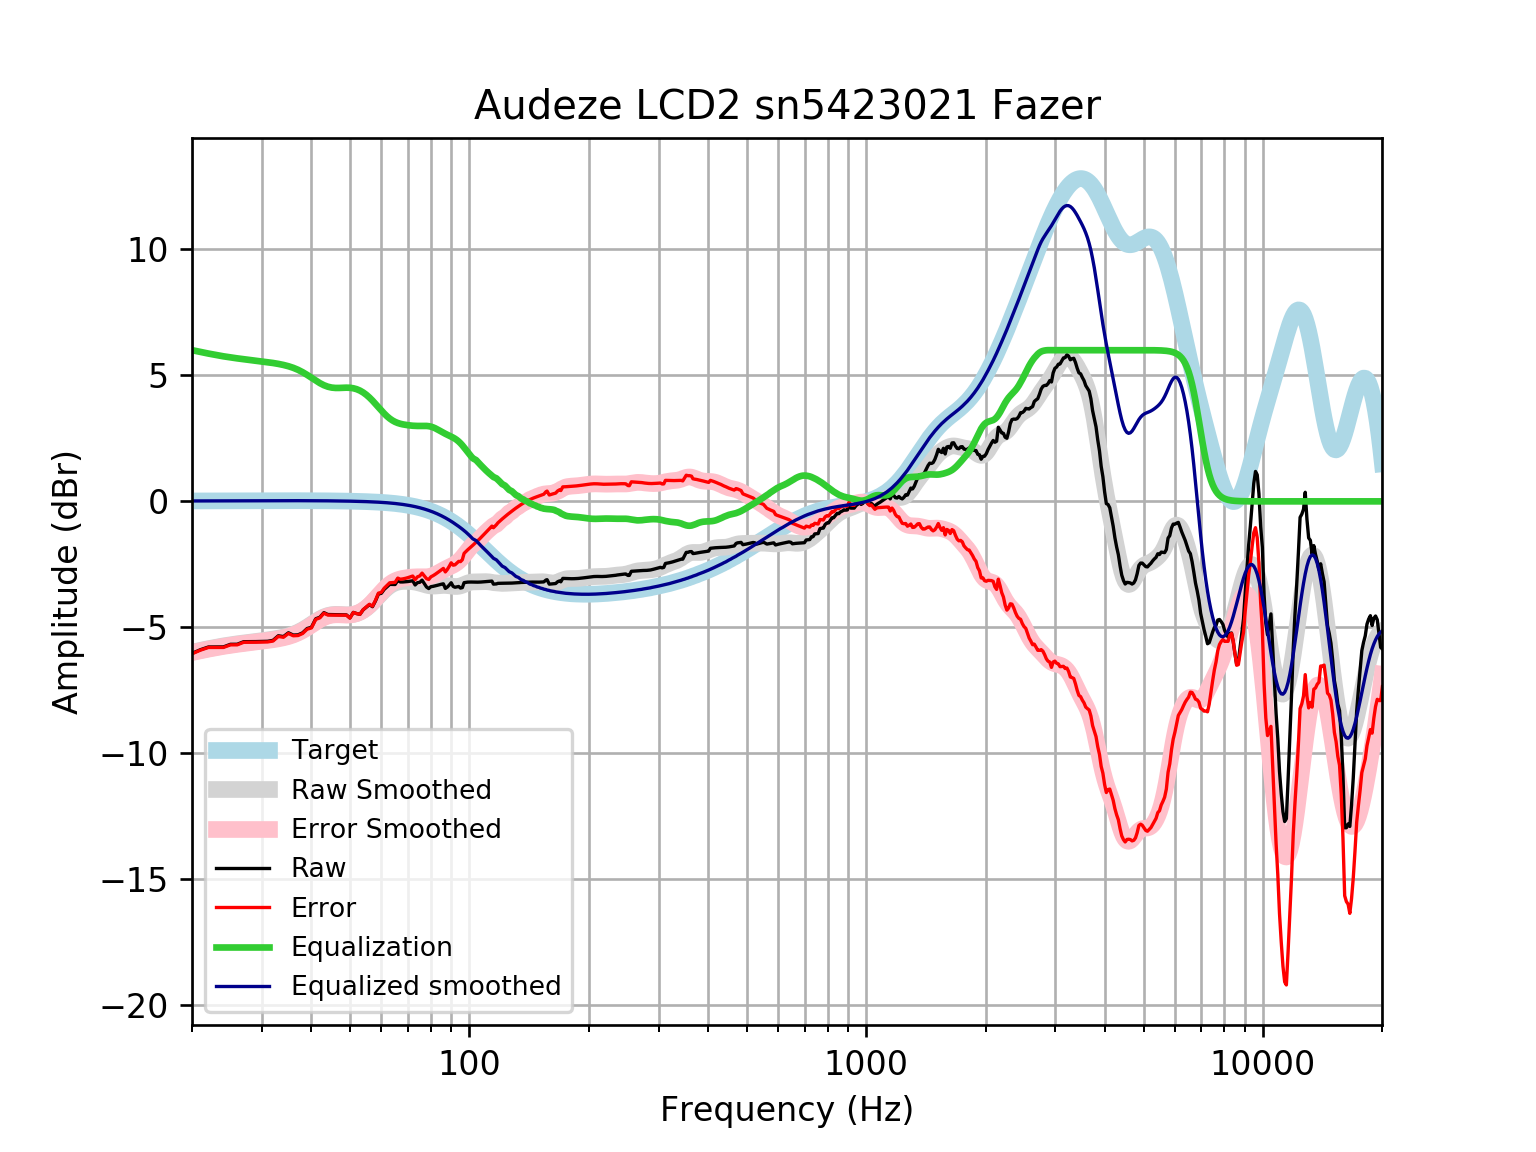

Values plotted in this chart, from the file beside it:
frequency, raw, error, smoothed, error_smoothed, equalization, equalized_raw, equalized_smoothed, target
20, -6.031, -6.047, -5.983, -5.999, 5.999, -0.03133, 0.01646, 0.01648
21, -5.886, -5.904, -5.911, -5.929, 5.929, 0.04286, 0.01765, 0.01765
22, -5.778, -5.797, -5.846, -5.865, 5.865, 0.08657, 0.01877, 0.01876
23, -5.779, -5.798, -5.787, -5.807, 5.807, 0.02852, 0.01984, 0.01983
24, -5.775, -5.796, -5.735, -5.756, 5.756, -0.0196, 0.02085, 0.02084
25, -5.672, -5.694, -5.69, -5.712, 5.712, 0.03992, 0.02181, 0.02179
26, -5.67, -5.693, -5.651, -5.674, 5.674, 0.004164, 0.02271, 0.02269
27, -5.568, -5.591, -5.617, -5.641, 5.641, 0.07312, 0.02355, 0.02353
28, -5.566, -5.591, -5.587, -5.611, 5.611, 0.04471, 0.02433, 0.02431
29, -5.564, -5.589, -5.557, -5.582, 5.582, 0.01868, 0.02504, 0.02502
30, -5.559, -5.584, -5.528, -5.553, 5.553, -0.00552, 0.02567, 0.02566
31, -5.552, -5.578, -5.497, -5.523, 5.523, -0.02889, 0.02623, 0.02622
32, -5.515, -5.542, -5.464, -5.491, 5.491, -0.02449, 0.02668, 0.02668
33, -5.334, -5.361, -5.428, -5.455, 5.455, 0.1213, 0.02704, 0.02704
34, -5.365, -5.392, -5.386, -5.413, 5.413, 0.04846, 0.02728, 0.02728
35, -5.215, -5.242, -5.335, -5.362, 5.362, 0.1478, 0.0274, 0.0274
36, -5.306, -5.333, -5.271, -5.299, 5.299, -0.006744, 0.02739, 0.02739
37, -5.296, -5.324, -5.193, -5.22, 5.22, -0.07608, 0.02723, 0.02723
38, -5.216, -5.243, -5.1, -5.126, 5.126, -0.08924, 0.02691, 0.02692
39, -5.047, -5.073, -4.993, -5.02, 5.02, -0.027, 0.02643, 0.02644
40, -4.995, -5.021, -4.88, -4.906, 4.906, -0.08883, 0.02578, 0.02579
41, -4.659, -4.684, -4.769, -4.794, 4.794, 0.1342, 0.02495, 0.02496
42, -4.597, -4.621, -4.668, -4.692, 4.692, 0.09452, 0.02393, 0.02393
43, -4.415, -4.438, -4.586, -4.609, 4.609, 0.1937, 0.02272, 0.02272
44, -4.49, -4.511, -4.528, -4.549, 4.549, 0.05968, 0.0213, 0.0213
45, -4.494, -4.514, -4.495, -4.514, 4.514, 0.02035, 0.01968, 0.01967
46, -4.497, -4.515, -4.483, -4.5, 4.5, 0.002925, 0.01785, 0.01783
47, -4.5, -4.516, -4.485, -4.501, 4.501, 0.0006628, 0.01579, 0.01577
48, -4.502, -4.516, -4.494, -4.507, 4.507, 0.005022, 0.0135, 0.01347
49, -4.504, -4.515, -4.501, -4.512, 4.512, 0.007616, 0.01097, 0.01094
50, -4.624, -4.632, -4.499, -4.507, 4.507, -0.1173, 0.008186, 0.008144
51, -4.405, -4.41, -4.483, -4.488, 4.488, 0.08258, 0.005126, 0.00508
52, -4.452, -4.454, -4.45, -4.451, 4.451, -0.0004858, 0.001774, 0.001724
53, -4.482, -4.48, -4.398, -4.396, 4.396, -0.08585, -0.001894, -0.001946
54, -4.301, -4.296, -4.327, -4.321, 4.321, 0.01978, -0.005905, -0.005958
55, -4.2, -4.189, -4.239, -4.229, 4.229, 0.02904, -0.01029, -0.01034
56, -4.098, -4.083, -4.135, -4.12, 4.12, 0.02178, -0.01508, -0.01514
57, -4.179, -4.158, -4.019, -3.999, 3.999, -0.1797, -0.02033, -0.02038
58, -3.951, -3.925, -3.895, -3.869, 3.869, -0.08157, -0.02607, -0.02611
59, -3.675, -3.643, -3.769, -3.737, 3.737, 0.06184, -0.03234, -0.03238
60, -3.649, -3.61, -3.646, -3.607, 3.607, -0.04212, -0.03921, -0.03925
61, -3.493, -3.446, -3.532, -3.486, 3.486, -0.007595, -0.04672, -0.04675
62, -3.393, -3.338, -3.432, -3.378, 3.378, -0.01526, -0.05494, -0.05496
63, -3.293, -3.23, -3.35, -3.286, 3.286, -0.007825, -0.06392, -0.06393
64, -3.296, -3.222, -3.285, -3.211, 3.211, -0.08468, -0.07372, -0.07373
65, -3.299, -3.214, -3.238, -3.153, 3.153, -0.1453, -0.0844, -0.08441
66, -3.14, -3.044, -3.206, -3.11, 3.11, -0.02984, -0.09604, -0.09603
67, -3.198, -3.09, -3.187, -3.078, 3.078, -0.12, -0.1087, -0.1087
68, -3.198, -3.075, -3.177, -3.055, 3.055, -0.1428, -0.1224, -0.1224
69, -3.191, -3.054, -3.174, -3.037, 3.037, -0.1542, -0.1372, -0.1372
70, -3.181, -3.027, -3.176, -3.022, 3.022, -0.1583, -0.1533, -0.1533
71, -3.167, -2.997, -3.181, -3.01, 3.01, -0.1567, -0.1706, -0.1706
72, -3.152, -2.963, -3.19, -3.001, 3.001, -0.1506, -0.1892, -0.1892
73, -3.318, -3.108, -3.204, -2.995, 2.995, -0.3224, -0.2092, -0.2092
74, -3.224, -2.994, -3.223, -2.992, 2.992, -0.232, -0.2306, -0.2305
75, -3.213, -2.959, -3.246, -2.993, 2.993, -0.2199, -0.2535, -0.2534
76, -3.125, -2.847, -3.272, -2.995, 2.995, -0.1303, -0.2778, -0.2778
77, -3.262, -2.958, -3.299, -2.996, 2.996, -0.2663, -0.3037, -0.3037
78, -3.398, -3.067, -3.324, -2.993, 2.993, -0.4048, -0.3312, -0.3312
79, -3.46, -3.1, -3.344, -2.983, 2.983, -0.4764, -0.3604, -0.3603
... 553 more rows
